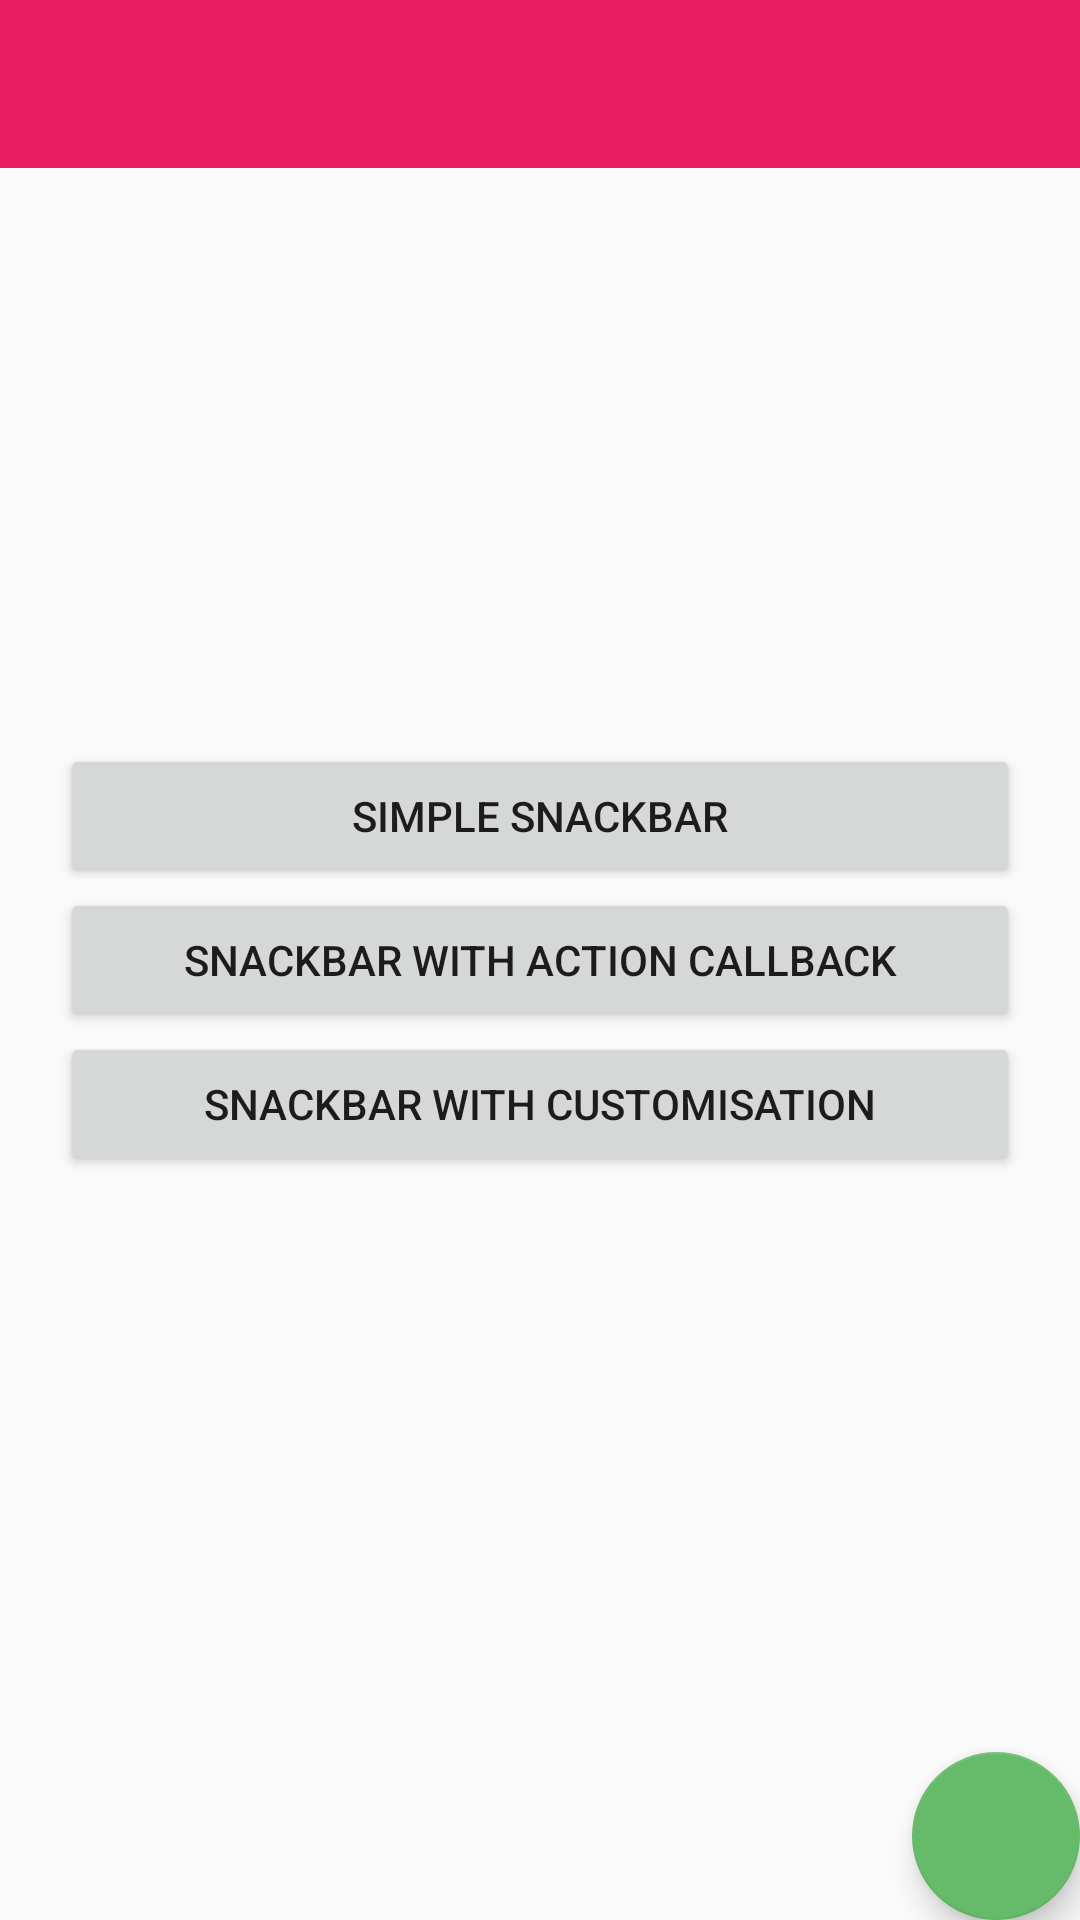

Reconstruct the res/layout file that produces this screen, plus the resources it refers to.
<!-- AndroidManifest.xml: application theme AppTheme -->
<!-- res/layout/activity_componentes_bascios.xml -->
<?xml version="1.0" encoding="utf-8"?>
<android.support.design.widget.CoordinatorLayout
    android:id="@+id/coordinatorlayout"
    xmlns:android="http://schemas.android.com/apk/res/android"
    xmlns:app="http://schemas.android.com/apk/res-auto"
    xmlns:tools="http://schemas.android.com/tools"
    android:layout_width="match_parent"
    android:layout_height="match_parent"
    tools:context="com.soloparaapasionados.materialdesign.ComponentesBasciosActivity">


    <android.support.v7.widget.Toolbar
        android:id="@+id/toolbar"
        android:layout_width="match_parent"
        android:layout_height="?attr/actionBarSize"
        android:background="?attr/colorPrimary"
        app:popupTheme="@style/ThemeOverlay.AppCompat.Light"
        app:titleTextColor="@color/textColorPrimary"/>


    <LinearLayout
        android:layout_width="match_parent"
        android:layout_height="wrap_content"
        android:layout_gravity="center"
        android:orientation="vertical"
        android:layout_margin="20dp">

        <Button
            android:layout_width="match_parent"
            android:layout_height="wrap_content"
            android:onClick="showSimpleSnackBar"
            android:text="Simple Snackbar"/>

        <Button
            android:layout_width="match_parent"
            android:layout_height="wrap_content"
            android:onClick="showSnackBarWithActionCallBack"
            android:text="Snackbar With Action Callback"/>

        <Button
            android:layout_width="match_parent"
            android:layout_height="wrap_content"
            android:onClick="showSnackBarWithColoredText"
            android:text="Snackbar with Customisation"/>

    </LinearLayout>

    <android.support.design.widget.FloatingActionButton
        android:id="@+id/fab"
        android:layout_width="wrap_content"
        android:layout_height="wrap_content"
        android:layout_gravity="bottom|end"
        android:layout_margin="@dimen/fab_margin"
        android:src="@drawable/ic_done"
        app:fabSize="normal"/>

</android.support.design.widget.CoordinatorLayout>
<!-- resources referenced by this layout -->
<resources>
  <color name="textColorPrimary">#FFFFFF</color>
  <style name="AppTheme" parent="BaseTheme">
  
  	</style>
  <style name="BaseTheme" parent="Theme.AppCompat.Light.NoActionBar">
  		
  		<item name="colorPrimary">@color/colorPrimary</item>
  		<item name="colorPrimaryDark">@color/colorPrimaryDark</item>
  		<item name="colorAccent">@color/colorAccent</item>
  	</style>
  <color name="colorPrimary">#E91E63</color>
  <color name="colorPrimaryDark">#C2185B</color>
  <color name="colorAccent">#66BB6A</color>
</resources>
